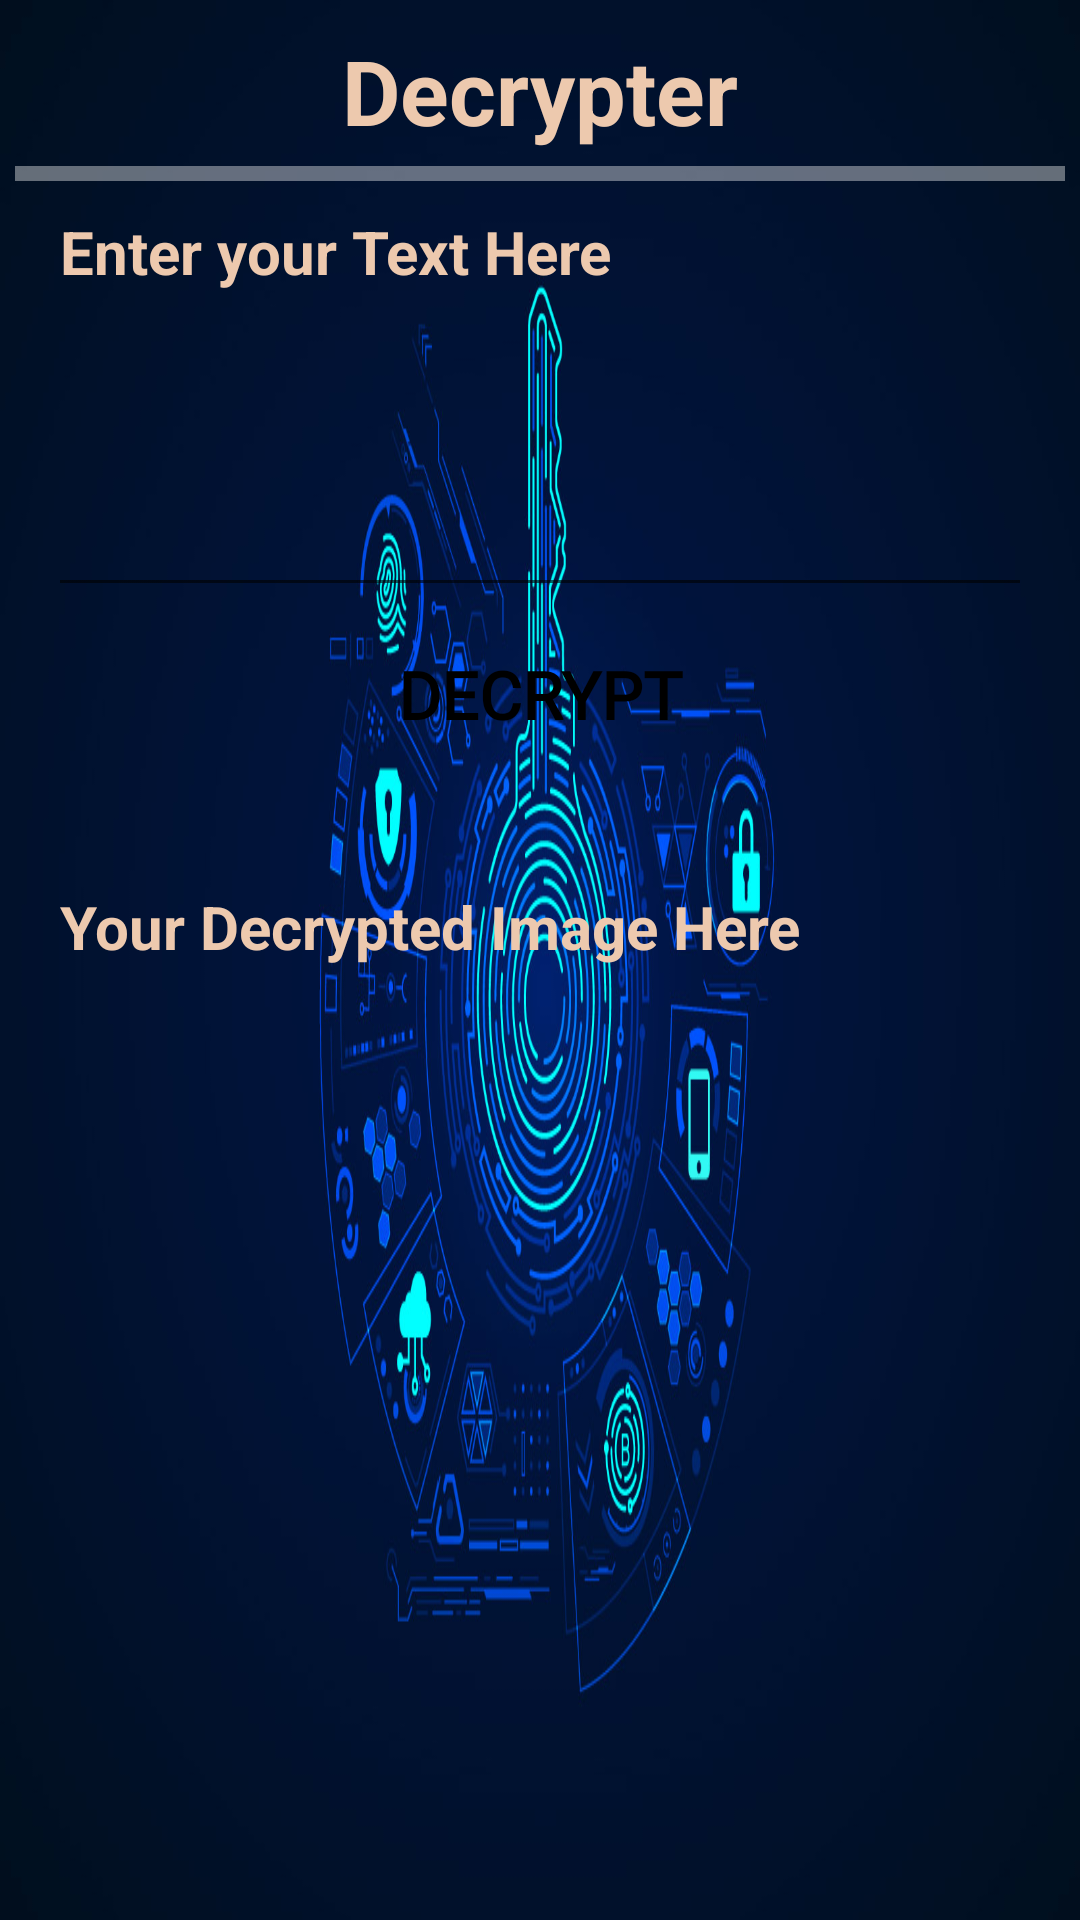

The Android layout XML behind this screen, and the referenced resources:
<!-- AndroidManifest.xml: application theme Theme.ImageEncrypterDecrypter -->
<!-- res/layout/activity_decoder.xml -->
<?xml version="1.0" encoding="utf-8"?>
<ScrollView xmlns:android="http://schemas.android.com/apk/res/android"
    xmlns:app="http://schemas.android.com/apk/res-auto"
    xmlns:tools="http://schemas.android.com/tools"
    android:layout_width="match_parent"
    android:layout_height="match_parent"
    android:background="@drawable/ddec"
    tools:context=".Decoder">

    <LinearLayout
        android:layout_width="match_parent"
        android:layout_height="wrap_content"
        android:layout_margin="5dp"
        android:orientation="vertical">


        <LinearLayout
            android:layout_width="match_parent"
            android:layout_height="wrap_content"
            android:layout_marginTop="5dp"
            android:orientation="vertical">


            <TextView
                android:layout_width="wrap_content"
                android:layout_height="wrap_content"
                android:layout_gravity="center"
                android:text="Decrypter"
                android:textColor="#EDC9AE"
                android:textSize="30sp"
                android:textStyle="bold" />

        </LinearLayout>

        <LinearLayout
            android:layout_width="match_parent"
            android:layout_height="wrap_content"
            android:layout_gravity="center"
            android:layout_marginTop="5dp"
            android:orientation="vertical">

            <View
                android:id="@+id/divider1"
                android:layout_width="wrap_content"
                android:layout_height="5dp"
                android:background="#66FAFAFA" />


        </LinearLayout>

        <LinearLayout
            android:layout_width="match_parent"
            android:layout_height="wrap_content"
            android:layout_marginLeft="15dp"
            android:layout_marginTop="5dp"
            android:layout_marginRight="15dp"
            android:orientation="vertical">


            <TextView
                android:layout_width="wrap_content"
                android:layout_height="wrap_content"
                android:layout_gravity="left"
                android:layout_marginTop="5dp"
                android:text="Enter your Text Here"
                android:textColor="#EDC9AE"
                android:textSize="20sp"
                android:textStyle="bold" />

            <EditText
                android:id="@+id/dtenc"
                android:layout_width="360dp"
                android:layout_height="100dp"
                android:layout_gravity="center"
                android:layout_marginTop="5dp"
                android:textColor="#FAFAFA"
                android:textSize="20sp"
                android:textStyle="bold" />



        </LinearLayout>

        <LinearLayout
            android:layout_width="match_parent"
            android:layout_height="wrap_content"
            android:layout_marginLeft="15dp"
            android:layout_marginTop="5dp"
            android:layout_marginRight="15dp"
            android:orientation="vertical">





















            <Button
                android:id="@+id/btdnc"
                android:layout_width="230dp"
                android:layout_height="wrap_content"
                android:layout_gravity="center"
                android:background="@drawable/edit_round"
                android:text="Decrypt"
                android:padding="2dp"
                android:fontFamily="@font/baloo_thambi"
                android:textColor="@color/black"
                android:textSize="22sp"
                android:textStyle="bold"
                app:backgroundTint="#FFFFFF" />


        </LinearLayout>

        <LinearLayout
            android:layout_width="match_parent"
            android:layout_height="wrap_content"
            android:layout_gravity="center"
            android:layout_margin="15dp"
            android:orientation="vertical">


        </LinearLayout>

        <LinearLayout
            android:layout_width="wrap_content"
            android:layout_height="wrap_content"
            android:layout_marginVertical="5dp"
            android:layout_marginLeft="15dp"
            android:layout_marginRight="15dp"
            android:orientation="vertical">

            <TextView
                android:layout_width="wrap_content"
                android:layout_height="wrap_content"
                android:layout_gravity="left"
                android:layout_marginTop="5dp"
                android:text="Your Decrypted Image Here"
                android:textColor="#EDC9AE"
                android:textSize="20sp"
                android:textStyle="bold" />

                <ImageView
                    android:id="@+id/im"
                    android:layout_width="match_parent"
                    android:layout_height="match_parent"
                    android:scaleType="centerCrop"
                    android:adjustViewBounds="true"
                    android:layout_marginTop="8dp"/>

        </LinearLayout>


    </LinearLayout>

</ScrollView>
<!-- resources referenced by this layout -->
<resources>
  <!-- drawable ddec: jpeg bitmap (drawable, 157755 bytes) -->
  <style name="Theme.ImageEncrypterDecrypter" parent="Theme.MaterialComponents.DayNight.DarkActionBar">
          
          <item name="colorPrimary">@color/purple_500</item>
          <item name="colorPrimaryVariant">@color/purple_700</item>
          <item name="colorOnPrimary">@color/white</item>
          
          <item name="colorSecondary">@color/teal_200</item>
          <item name="colorSecondaryVariant">@color/teal_700</item>
          <item name="colorOnSecondary">@color/black</item>
          
          <item name="android:statusBarColor" tools:targetApi="l">?attr/colorPrimaryVariant</item>
          
      </style>
  <!-- not gathered from this repository: default colours our renderer supplied (Android Studio template values) -->
  <color name="purple_500">#FF6200EE</color>
  <color name="purple_700">#FF3700B3</color>
  <color name="teal_200">#FF03DAC5</color>
  <color name="teal_700">#FF018786</color>
  <color name="black">#FF000000</color>
  <color name="white">#FFFFFFFF</color>
</resources>
